Dataset: PlantVillage (GitHub, sss41097/PlantVillage). Classes: Potato___Early_blight, Potato___Late_blight, Potato___healthy, Rice__Bacterial leaf blight, Rice__Brown spot, Rice__Leaf smut, Tomato__Late_Blight, Tomato___Bacterial_spot, Tomato___Early_blight, Tomato___Late_blight, Tomato___Leaf_Mold, Tomato___Septoria_leaf_spot, Tomato___Spider_mites Two-spotted_spider_mite, Tomato___Target_Spot, Tomato___Tomato_mosaic_virus, Tomato___healthy.

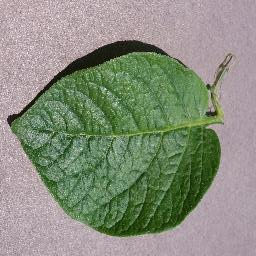
Label: Potato___healthy

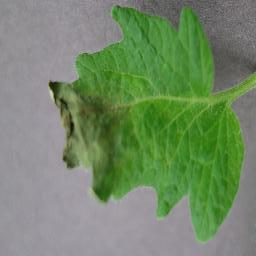
Label: Tomato__Late_Blight

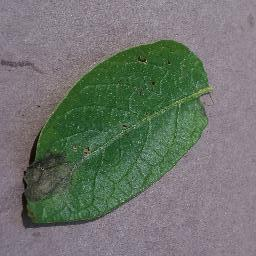
Label: Potato___Late_blight

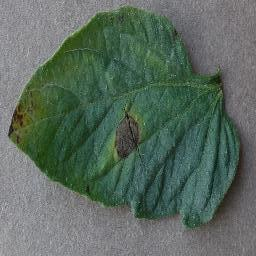
Label: Tomato___Early_blight

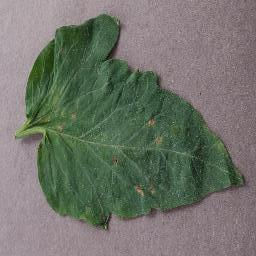
Label: Tomato___Target_Spot

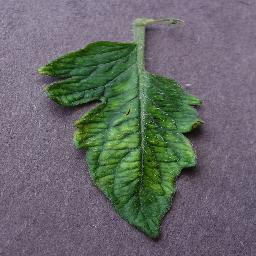
Label: Tomato___Tomato_mosaic_virus
